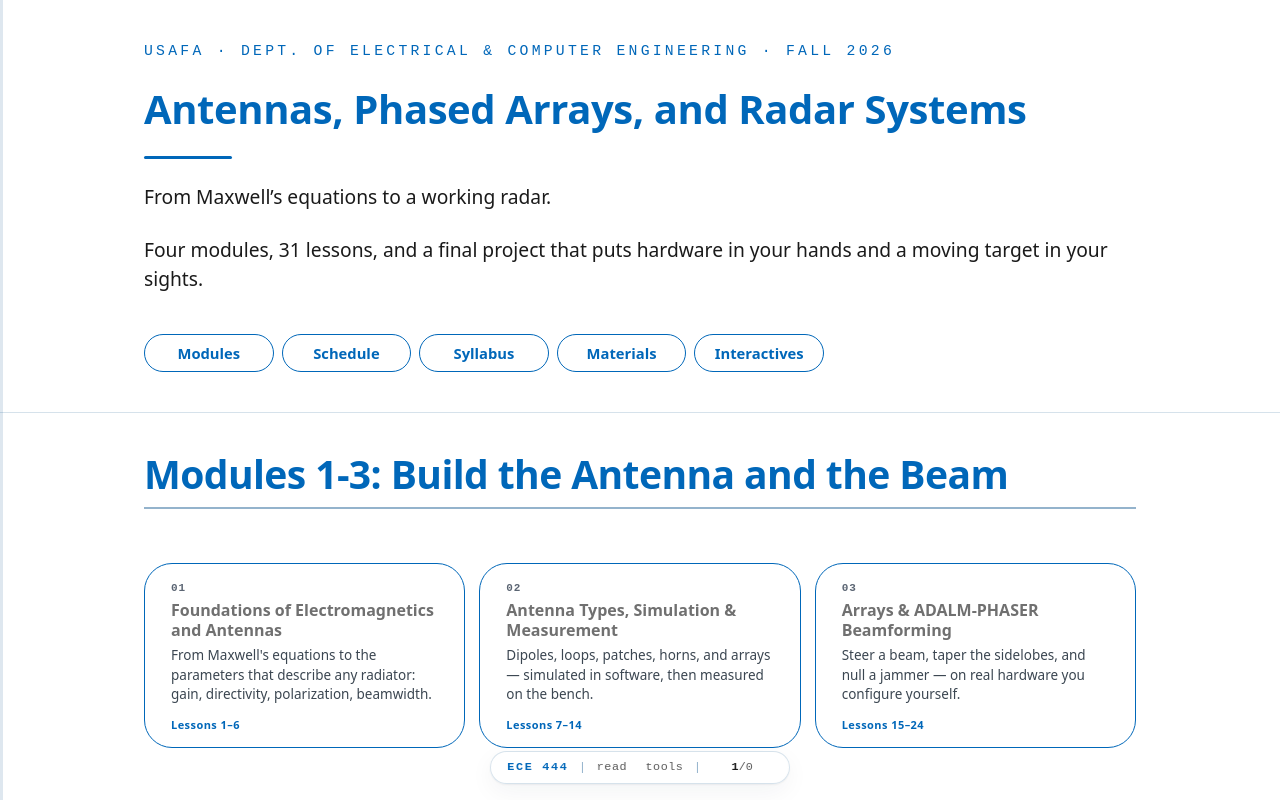

repository: livethisdream/ece444 · page: intro.html · generator: jekyll

---
frame_view: true
---

# ECE 444 — Antennas, Phased Arrays, and Radar Systems

::::{frame}
:class: title-frame

<div class="course-mark">USAFA · Dept. of Electrical &amp; Computer Engineering · Fall 2026</div>

<h1 class="frame-title">Antennas, Phased Arrays, and Radar Systems</h1>

<div class="title-rule"></div>

From Maxwell's equations to a working radar.

Four modules, 31 lessons, and a final project that puts hardware in your hands
and a moving target in your sights.

<div class="hero-pills">
<div class="hero-cta hero-grid" style="--cols: 5; --cols-phone: 3">
  <div class="pop-anchor">
    <button class="cta cta-menu" id="btnModules" type="button" aria-expanded="false" aria-controls="modpop">Modules</button>
    <div class="mod-pop" id="modpop" role="group" aria-label="Modules" data-drop hidden>
      <a class="mod-link" href="module01/index.html"><span class="mod-n">01</span>Foundations of Electromagnetics and Antennas</a>
      <a class="mod-link" href="module02/index.html"><span class="mod-n">02</span>Antenna Types, Simulation &amp; Measurement</a>
      <a class="mod-link" href="module03/index.html"><span class="mod-n">03</span>Arrays &amp; ADALM-PHASER Beamforming</a>
      <a class="mod-link" href="module04/index.html"><span class="mod-n">04</span>Radar Fundamentals &amp; FMCW</a>
      <a class="mod-link" href="module04/final-project/index.html"><span class="mod-n">FP</span>Final Project</a>
    </div>
  </div>
  <a class="cta" href="syllabus.html#course-schedule">Schedule</a>
  <a class="cta" href="syllabus.html">Syllabus</a>
  <a class="cta" href="materials.html">Materials</a>
  <a class="cta" href="interactives.html">Interactives</a>
</div>
</div>
::::

::::{frame} Modules 1-3: Build the Antenna and the Beam

<div class="block-grid">
  <a class="block-card" href="module01/index.html">
    <span class="num">01</span>
    <h3>Foundations of Electromagnetics and Antennas</h3>
    <p>From Maxwell's equations to the parameters that describe any radiator: gain, directivity, polarization, beamwidth.</p>
    <footer>Lessons 1–6</footer>
  </a>
  <a class="block-card" href="module02/index.html">
    <span class="num">02</span>
    <h3>Antenna Types, Simulation &amp; Measurement</h3>
    <p>Dipoles, loops, patches, horns, and arrays — simulated in software, then measured on the bench.</p>
    <footer>Lessons 7–14</footer>
  </a>
  <a class="block-card" href="module03/index.html">
    <span class="num">03</span>
    <h3>Arrays &amp; ADALM-PHASER Beamforming</h3>
    <p>Steer a beam, taper the sidelobes, and null a jammer — on real hardware you configure yourself.</p>
    <footer>Lessons 15–24</footer>
  </a>
</div>
::::

::::{frame} Module 4: Give It Something to Look For

<div class="block-grid">
  <a class="block-card" href="module04/index.html">
    <span class="num">04</span>
    <h3>Radar Fundamentals &amp; FMCW</h3>
    <p>Send it, receive it, and find your target: range, Doppler, MTI, and CFAR processing on the ADALM-PHASER.</p>
    <footer>Lessons 25–31</footer>
  </a>
  <a class="block-card" href="module04/final-project/index.html">
    <span class="num">FP</span>
    <h3>Final Project</h3>
    <p>One report, in your own words, on the radar you build in the L28–L31 Labs, from an FMCW capture to a detected, classified target.</p>
    <footer>Built on the L28–L31 Labs</footer>
  </a>
</div>
::::

::::{frame} What You Are Graded On

<div class="deliverable-cards">
  <div class="deliverable-card">
    <p class="d-eyebrow">Module assessments</p>
    <h3>LO Mastery</h3>
    <p class="d-weight"><span class="d-w-num">30%</span> of course grade</p>
    <p class="d-due">Each learning objective scored Mastered or Not Yet Mastered</p>
    <a class="d-link" href="syllabus.html#lo-mastery-assessment">How mastery grading works →</a>
  </div>
  <div class="deliverable-card">
    <p class="d-eyebrow">Individual deliverable</p>
    <h3>Midterm Project</h3>
    <p class="d-weight"><span class="d-w-num">30%</span> of course grade</p>
    <p class="d-due">Antenna pattern measurement · introduced <strong>Lesson 9</strong>, due <strong>2 Oct, 2359</strong></p>
    <a class="d-link" href="syllabus.html#midterm-project-assessment">How it is graded →</a>
  </div>
  <div class="deliverable-card">
    <p class="d-eyebrow">Individual deliverable</p>
    <h3>Final Project</h3>
    <p class="d-weight"><span class="d-w-num">30%</span> of course grade</p>
    <p class="d-due">Radar systems report, in your own words, built on the L28–L31 Labs · due <strong>class period 41</strong></p>
    <a class="d-link" href="syllabus.html#final-project-assessment">How it is graded →</a>
  </div>
  <div class="deliverable-card">
    <p class="d-eyebrow">Ongoing</p>
    <h3>Engagement</h3>
    <p class="d-weight"><span class="d-w-num">10%</span> of course grade</p>
    <p class="d-due">Module 3 lab packets, practice problems, EI, and course-improvement contributions</p>
    <a class="d-link" href="syllabus.html#engagement-credits-ec">Ways to earn engagement →</a>
  </div>
</div>
::::

::::{frame} Course Objectives 1-3
By the end of this course you should be able to:

1. Describe fundamental antenna properties — gain, directivity, polarization, impedance — and connect them to system-level radio performance.
2. Model, simulate, and measure common antenna types using industry-standard tools and lab equipment.
3. Apply phased-array theory — array factor, beam steering, tapering, null steering — using the ADALM-PHASER platform.
::::

::::{frame} Course Objective 4

4. Analyze radar performance using the radar equation, detection theory, and FMCW signal processing (range, Doppler, CFAR), and apply it on the ADALM-PHASER to detect, classify, and track a moving target.
::::

::::{frame} How This Course Is Graded

:::{callout}
Every learning objective is scored on a **binary 1 / 0** scale — no partial
credit. A 0 comes with detailed feedback rather than the answer, and if you
submitted real effort on time you may **revise your work** until you earn
the 1.
:::

The bar is simple: I want you to learn this material, and I would rather you
learn it late than not at all.
::::

::::{frame} Rules of Engagement
1. **The website is the course.** Lesson pages, practice problems, and slide decks are updated during the semester — pull the latest before class.
2. **Practice problems are your reps.** They are ungraded for correctness but graded for a genuine, documented attempt. Do the work.
3. **EI early and often.** It is the single best predictor of doing well in this course, and it counts toward engagement.
4. **Ask questions in public.** If you had it, someone else had it too. The person who was afraid to ask is grateful.
::::

::::{frame} What Each Lesson Contains
- **Reading.** Expanded notes on the objective — the equations worked through, the diagrams annotated, the connections to real hardware called out.
- **Slides.** The deck used in class. Open it in a browser and read along.
- **Practice problems.** Ungraded reps keyed to the lesson's learning objectives, with worked solutions on a separate page.
- **Labs and projects**, where they apply. Pre-lab plan, procedure, and rubric — plus links to the midterm and final project packets.

:::{depth}
The contents of this website are for educational use only and do not
necessarily reflect the official policy or position of the United States Air
Force Academy, the Department of the Air Force, or the U.S. Government.
:::
::::
